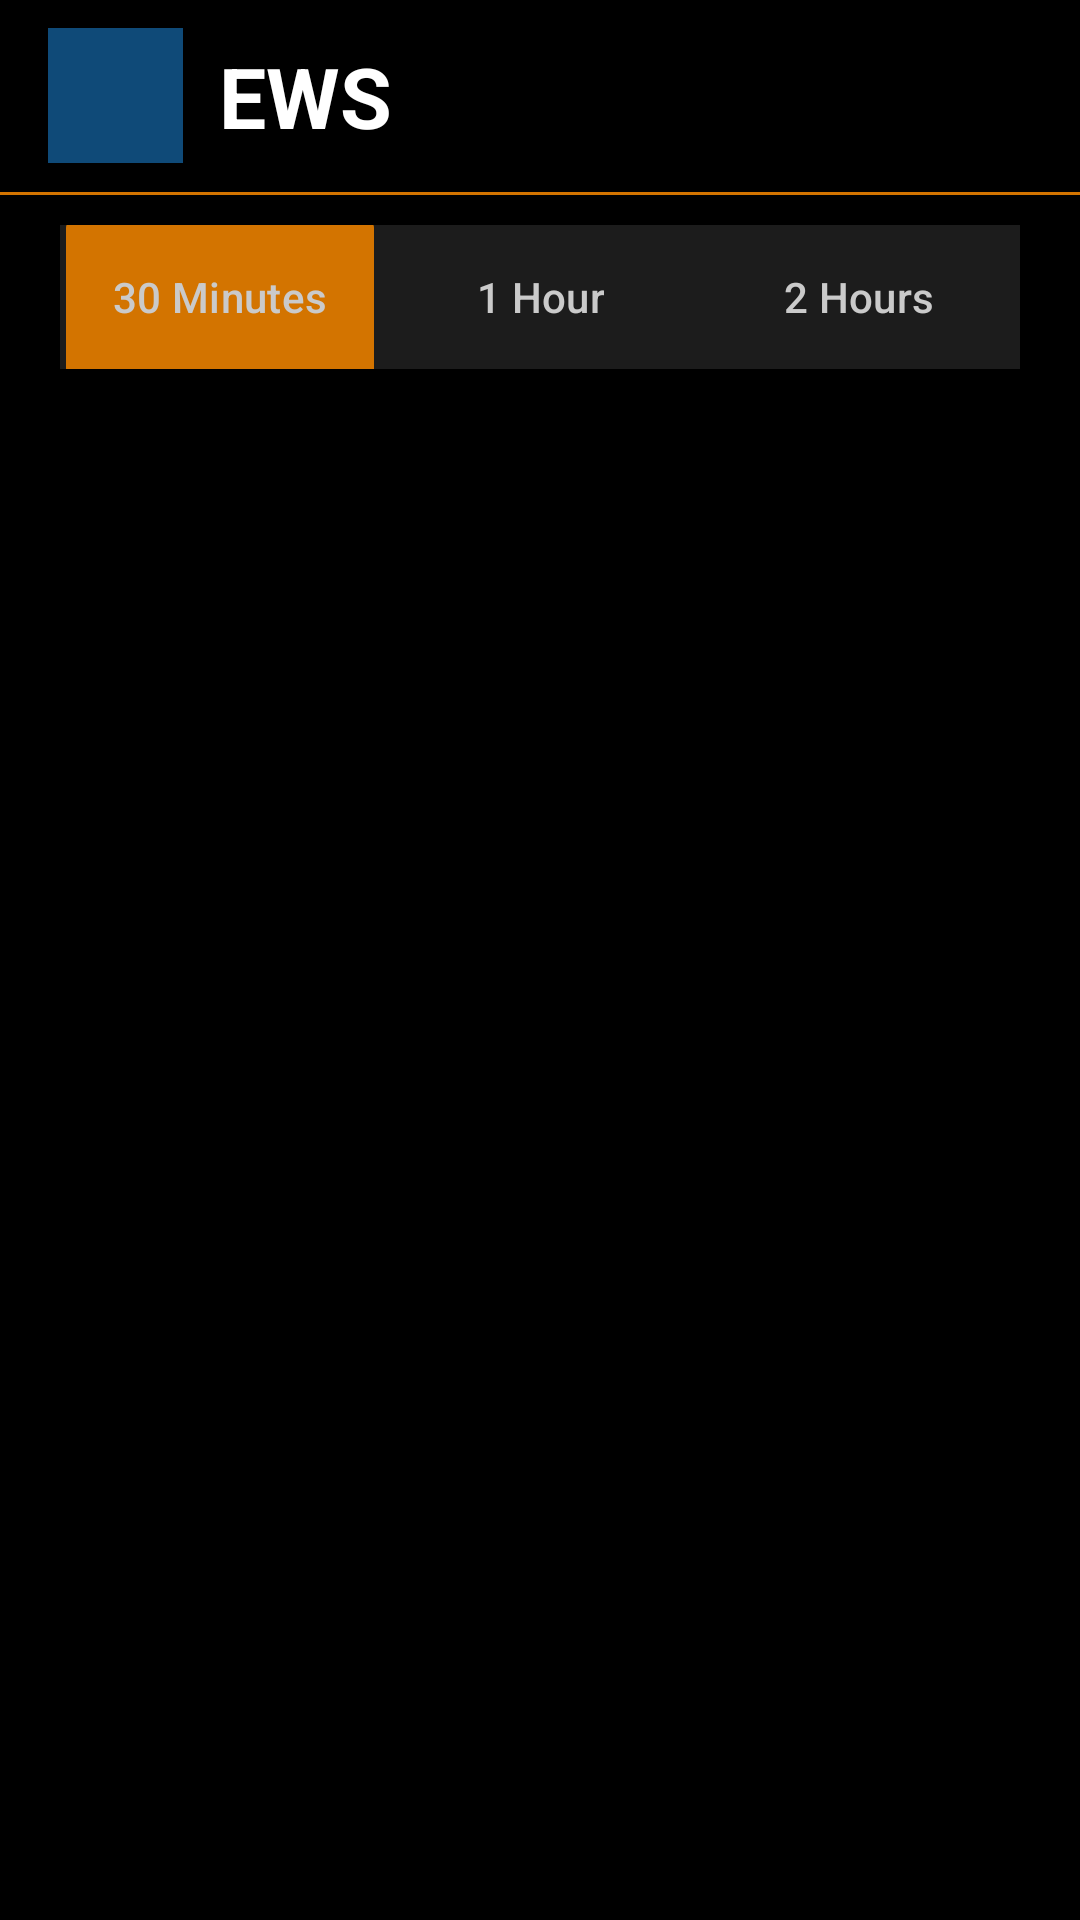

Produce the Android XML layout that renders to this screen, including the resource entries it uses.
<!-- AndroidManifest.xml: application theme Theme.AudiAlertSystem -->
<!-- res/layout/activity_main.xml -->
<?xml version="1.0" encoding="utf-8"?>
<androidx.coordinatorlayout.widget.CoordinatorLayout
    xmlns:android="http://schemas.android.com/apk/res/android"
    xmlns:app="http://schemas.android.com/apk/res-auto"
    xmlns:tools="http://schemas.android.com/tools"
    tools:context=".MainActivity"
    android:layout_width="match_parent"
    android:layout_height="match_parent"
    android:background="@color/black">

    <com.google.android.material.appbar.AppBarLayout
        android:layout_height="wrap_content"
        android:layout_width="match_parent"
        android:background="@color/black">

        <androidx.appcompat.widget.Toolbar
            app:layout_scrollFlags="scroll|enterAlways"
            android:layout_height="match_parent"
            android:layout_width="match_parent"
            >

            <ImageView
                android:id="@+id/logoEWS"
                android:layout_width="45dp"
                android:layout_height="45dp"
                android:background="@color/logoColor"
                android:contentDescription="EWS Logo"
                android:drawableTint="@color/white"
                android:gravity="center"
                android:padding="6dp"
                android:src="@drawable/loudspeaker_icon"
                app:tint="@color/white" />

            <TextView
                android:id="@+id/logoNameEWS"
                android:layout_width="wrap_content"
                android:layout_height="match_parent"
                android:layout_marginStart="28dp"
                android:background="@color/black"
                android:gravity="center"
                android:text="@string/ews"
                android:textColor="@color/white"
                android:textSize="28sp"
                android:textStyle="bold" />

            <RelativeLayout
                android:layout_width="match_parent"
                android:layout_height="wrap_content">
                <ImageButton
                    android:id="@+id/settingsButton"
                    android:layout_width="50dp"
                    android:layout_height="50dp"
                    android:backgroundTint="@color/black"
                    android:clickable="true"
                    android:contentDescription="@string/settings_button"
                    android:gravity="center"
                    android:iconTint="@color/white"
                    android:scaleType="center"
                    android:scaleX="2"
                    android:scaleY="2"
                    android:src="@drawable/gear_white"
                    app:rippleColor="@color/accentOrange"
                    app:tint="@color/white"
                    android:layout_alignParentEnd="true"/>
            </RelativeLayout>

        </androidx.appcompat.widget.Toolbar>

        <View
            android:layout_width="match_parent"
            android:layout_height="1dp"
            android:layout_weight="1"
            android:background="@color/accentOrange"/>

        <com.google.android.material.tabs.TabLayout
            app:layout_scrollFlags="scroll|enterAlways"
            android:layout_height="match_parent"
            android:layout_width="match_parent"
            android:layout_marginVertical="10dp"
            android:layout_marginHorizontal="20dp"
            android:background="@color/darkGrey"
            app:tabTextColor="@color/textColor"
            app:tabIndicatorColor="@color/accentOrange"
            app:tabIndicatorHeight="50dp"
            app:tabIndicatorFullWidth="true"
            >

            <com.google.android.material.tabs.TabItem
                android:layout_width="wrap_content"
                android:layout_height="wrap_content"
                android:text="30 Minutes" />


            <com.google.android.material.tabs.TabItem
                android:layout_width="wrap_content"
                android:layout_height="wrap_content"
                android:text="1 Hour" />
            <com.google.android.material.tabs.TabItem
                android:layout_width="wrap_content"
                android:layout_height="wrap_content"
                android:text="2 Hours" />

        </com.google.android.material.tabs.TabLayout>

    </com.google.android.material.appbar.AppBarLayout>

    <androidx.core.widget.NestedScrollView
        android:layout_width="match_parent"
        android:layout_height="match_parent"
        android:layout_marginHorizontal="25dp"
        app:layout_behavior="@string/appbar_scrolling_view_behavior">

        

    </androidx.core.widget.NestedScrollView>
</androidx.coordinatorlayout.widget.CoordinatorLayout>
<!-- resources referenced by this layout -->
<resources>
  <color name="accentOrange">#D37400</color>
  <color name="black">#FF000000</color>
  <color name="darkGrey">#1C1C1C"</color>
  <color name="logoColor">#0F4A78</color>
  <color name="textColor">#CACACA</color>
  <color name="white">#FFFFFFFF</color>
  <string name="ews">EWS</string>
  <string name="settings_button">Settings Button</string>
  <style name="Theme.AudiAlertSystem" parent="Base.Theme.AudiAlertSystem" />
  <style name="Base.Theme.AudiAlertSystem" parent="Theme.Material3.DayNight.NoActionBar">
          
          
      </style>
</resources>
